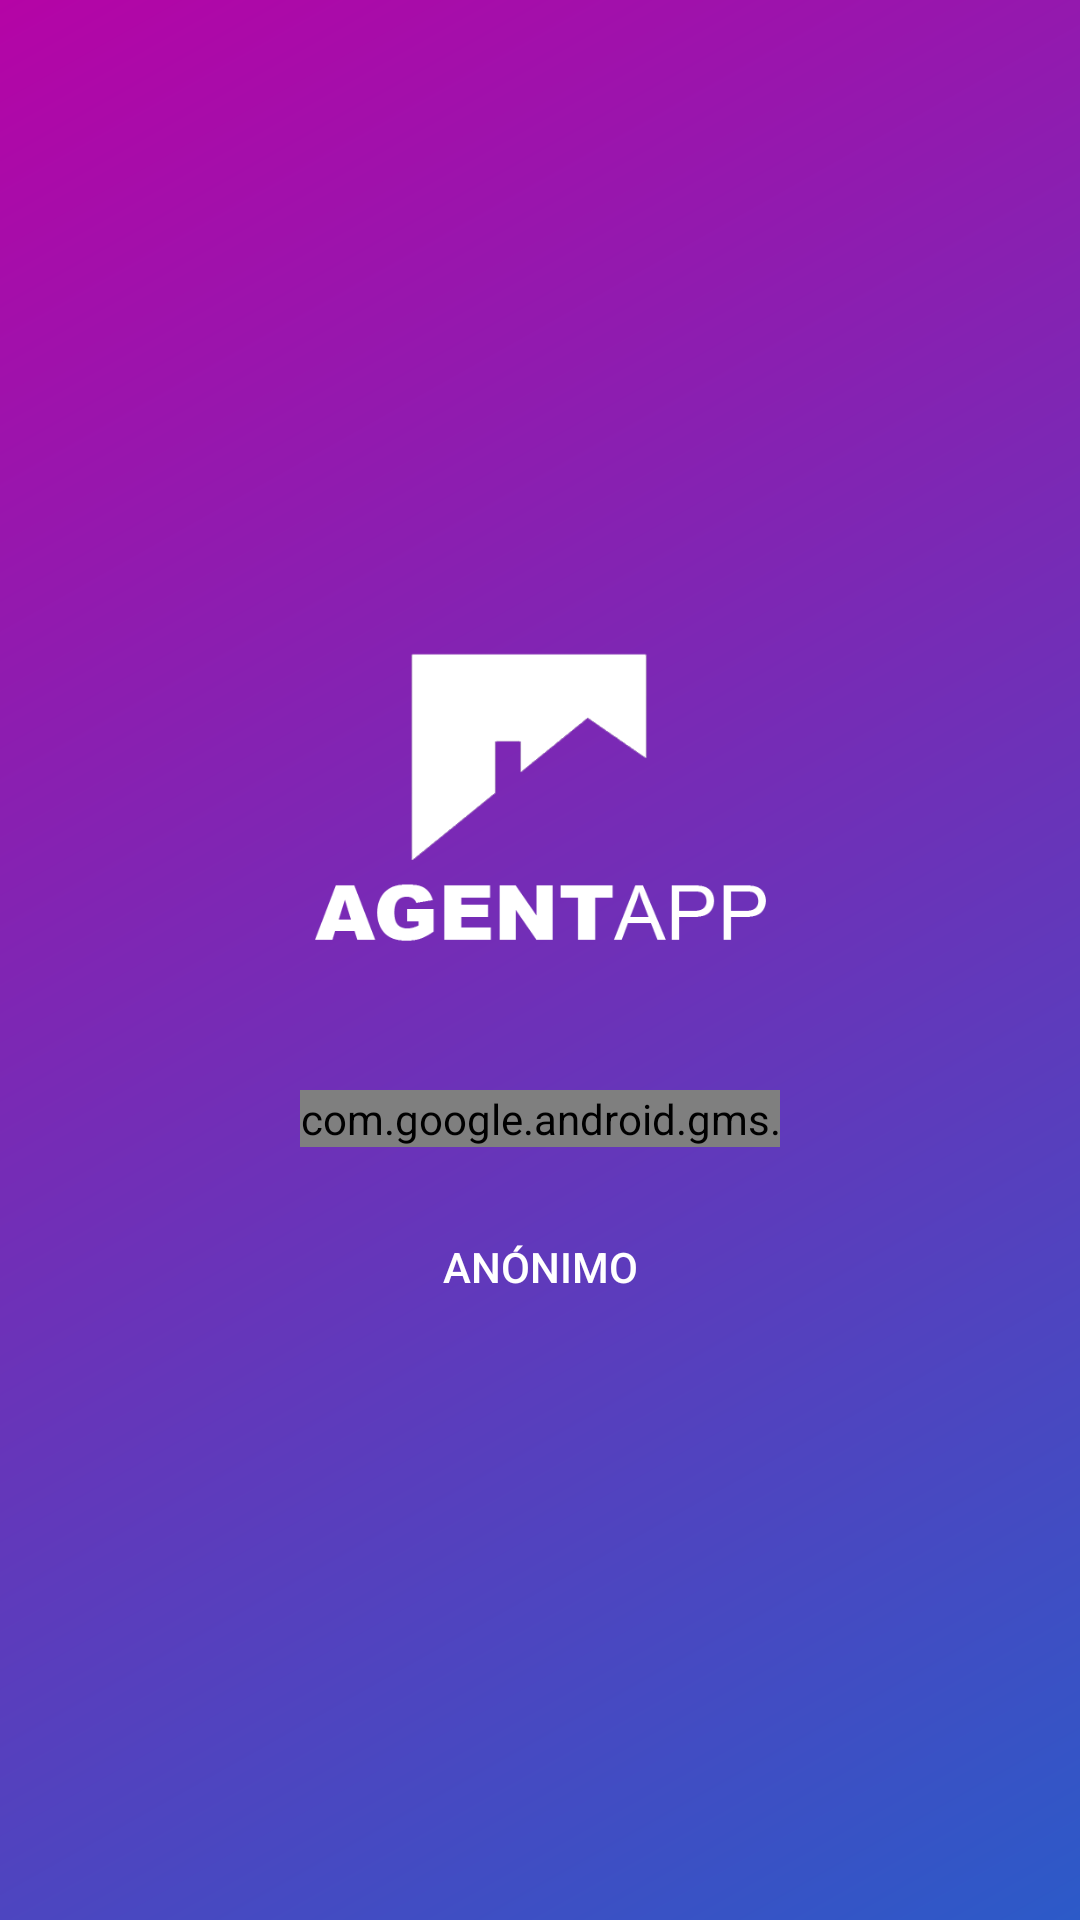

Android layout source for this screen:
<!-- AndroidManifest.xml: application theme Theme.AgentApp -->
<!-- res/layout/activity_login.xml -->
<?xml version="1.0" encoding="utf-8"?>
<LinearLayout xmlns:android="http://schemas.android.com/apk/res/android"
    xmlns:app="http://schemas.android.com/apk/res-auto"
    xmlns:tools="http://schemas.android.com/tools"
    android:layout_width="match_parent"
    android:layout_height="match_parent"
    android:layout_gravity="center"
    android:background="@drawable/gradiente"
    android:gravity="center"
    tools:context=".LoginActivity">

    <LinearLayout
        android:layout_width="wrap_content"
        android:layout_height="match_parent"
        android:gravity="center|center_vertical"
        android:orientation="vertical">

        <ImageView
            android:id="@+id/imageView"
            android:layout_width="160dp"
            android:layout_height="160dp"
            android:contentDescription="@string/logo"
            app:srcCompat="@drawable/logotransparente" />

        <com.google.android.gms.common.SignInButton
            android:id="@+id/signInButton"
            android:layout_width="match_parent"
            android:layout_height="wrap_content"
            android:layout_marginTop="10dp" />

        <Button
            android:id="@+id/btnSesionAnonima"
            style="@android:style/Widget.Material.Button.Borderless"
            android:layout_width="match_parent"
            android:layout_height="wrap_content"
            android:layout_marginTop="16dp"
            android:text="Anónimo"
            app:strokeColor="@color/white"
            app:strokeWidth="2dp" />
    </LinearLayout>

</LinearLayout>
<!-- resources referenced by this layout -->
<resources>
  <color name="white">#FFFFFFFF</color>
  <!-- drawable gradiente (drawable) -->
  <?xml version="1.0" encoding="utf-8"?>
      <shape xmlns:android="http://schemas.android.com/apk/res/android"
          android:shape="rectangle">
          <gradient
              android:startColor="#2c5ac8"
              android:endColor="#b504a6"
              android:angle="135" />
      </shape>
  <!-- drawable logotransparente: png bitmap (drawable, 11290 bytes) -->
  <style name="Theme.AgentApp" parent="Theme.MaterialComponents.DayNight.NoActionBar">
          
          <item name="colorPrimary">@color/naranja</item>
          <item name="colorPrimaryVariant">@color/purple_700</item>
          <item name="colorOnPrimary">@color/white</item>
          
          <item name="colorSecondary">@color/naranja</item>
          <item name="colorSecondaryVariant">@color/teal_700</item>
          <item name="colorOnSecondary">@color/white</item>
          
          <item name="android:statusBarColor" tools:targetApi="l">?attr/colorPrimaryVariant</item>
          
          <item name="android:textColor">@color/white</item>
          <item name="android:textColorPrimary">@color/white</item>
          <item name="android:textColorSecondary">@color/white</item>
          <item name="android:textColorHint">#A3FFFFFF</item>
          <item name="android:textColorPrimaryDisableOnly">#A3FFFFFF</item>
          <item name="android:textColorHighlight">@color/naranja</item>
          <item name="colorAccent">@color/naranja</item>
  
  
  
  
      </style>
  <color name="naranja">#FF9800</color>
  <color name="purple_700">#FFb504a6</color>
  <color name="teal_700">#FF018786</color>
</resources>
